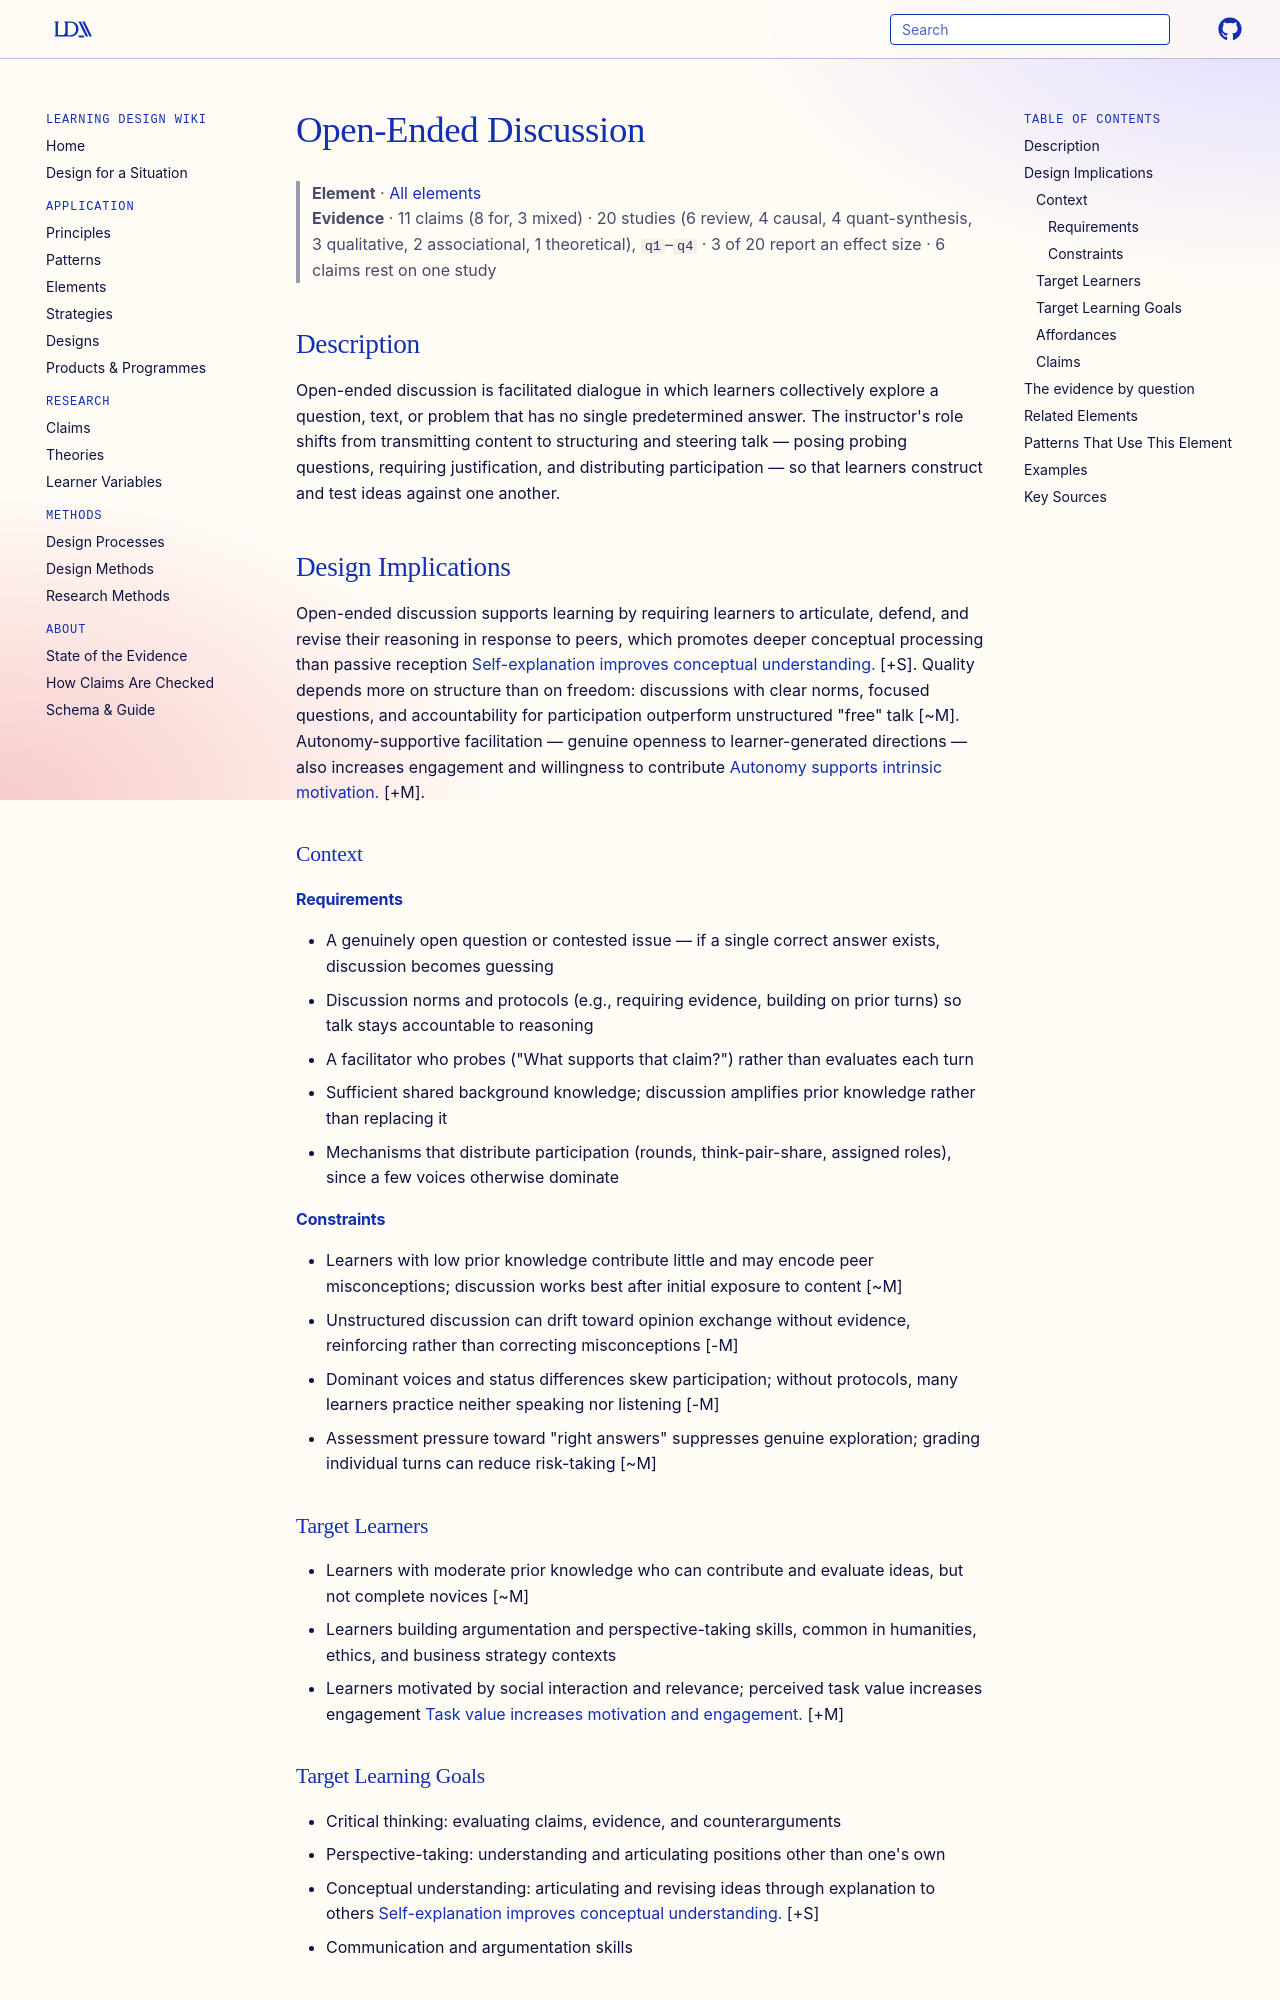

repository: Learning-Design-Alliance/learning-wiki · page: elements/open-ended-discussion/index.html · generator: mkdocs

---
type: element
id: open-ended-discussion
title: Open-Ended Discussion
description: Facilitated dialogue where learners explore topics without predetermined answers.
canonical: true
status: review
generated:
  by: "claude/unspecified"
  at: 2026-08-29
---

# Open-Ended Discussion

> **Element** · [All elements](index.md)
> **Evidence** · 11 claims (8 for, 3 mixed) · 20 studies (6 review, 4 causal, 4 quant-synthesis, 3 qualitative, 2 associational, 1 theoretical), `q1`–`q4` · 3 of 20 report an effect size · 6 claims rest on one study

## Description
Open-ended discussion is facilitated dialogue in which learners collectively explore a question, text, or problem that has no single predetermined answer. The instructor's role shifts from transmitting content to structuring and steering talk — posing probing questions, requiring justification, and distributing participation — so that learners construct and test ideas against one another.

## Design Implications

Open-ended discussion supports learning by requiring learners to articulate, defend, and revise their reasoning in response to peers, which promotes deeper conceptual processing than passive reception [Self-explanation improves conceptual understanding.](../claims/self-explanation-improves-conceptual-understanding.md) [+S]. Quality depends more on structure than on freedom: discussions with clear norms, focused questions, and accountability for participation outperform unstructured "free" talk [~M]. Autonomy-supportive facilitation — genuine openness to learner-generated directions — also increases engagement and willingness to contribute [Autonomy supports intrinsic motivation.](../claims/autonomy-supports-intrinsic-motivation.md) [+M].

### Context
#### Requirements
- A genuinely open question or contested issue — if a single correct answer exists, discussion becomes guessing
- Discussion norms and protocols (e.g., requiring evidence, building on prior turns) so talk stays accountable to reasoning
- A facilitator who probes ("What supports that claim?") rather than evaluates each turn
- Sufficient shared background knowledge; discussion amplifies prior knowledge rather than replacing it
- Mechanisms that distribute participation (rounds, think-pair-share, assigned roles), since a few voices otherwise dominate

#### Constraints
- Learners with low prior knowledge contribute little and may encode peer misconceptions; discussion works best after initial exposure to content [~M]
- Unstructured discussion can drift toward opinion exchange without evidence, reinforcing rather than correcting misconceptions [-M]
- Dominant voices and status differences skew participation; without protocols, many learners practice neither speaking nor listening [-M]
- Assessment pressure toward "right answers" suppresses genuine exploration; grading individual turns can reduce risk-taking [~M]

### Target Learners
- Learners with moderate prior knowledge who can contribute and evaluate ideas, but not complete novices [~M]
- Learners building argumentation and perspective-taking skills, common in humanities, ethics, and business strategy contexts
- Learners motivated by social interaction and relevance; perceived task value increases engagement [Task value increases motivation and engagement.](../claims/task-value-increases-motivation-and-engagement.md) [+M]

### Target Learning Goals
- Critical thinking: evaluating claims, evidence, and counterarguments
- Perspective-taking: understanding and articulating positions other than one's own
- Conceptual understanding: articulating and revising ideas through explanation to others [Self-explanation improves conceptual understanding.](../claims/self-explanation-improves-conceptual-understanding.md) [+S]
- Communication and argumentation skills
